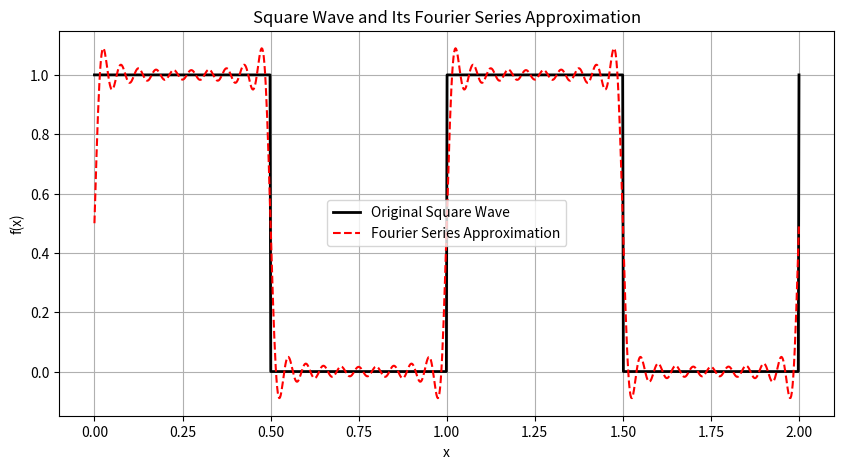

Here is the Python script that generated this plot:
import numpy as np
import matplotlib.pyplot as plt


# Define the square wave function over one period
def square_wave(x):
    return np.where((x % 1) < 0.5, 1, 0)


# Fourier series approximation of the square wave
def fourier_square(x, harmonics=10):
    # Start with the constant term a0 = 1/2
    f_approx = 0.5 * np.ones_like(x)
    for k in range(harmonics):
        n = 2 * k + 1  # only odd harmonics
        f_approx += (2 / (np.pi * n)) * np.sin(2 * np.pi * n * x)
    return f_approx


# Create an x array over two periods for better visualization
x = np.linspace(0, 2, 1000)
y_square = square_wave(x)
y_fourier = fourier_square(x, harmonics=10)  # try with 10 odd harmonics

# Plot the original square wave and its Fourier approximation
plt.figure(figsize=(10, 5))
plt.plot(x, y_square, label="Original Square Wave", color="black", linewidth=2)
plt.plot(
    x, y_fourier, label="Fourier Series Approximation", linestyle="--", color="red"
)
plt.title("Square Wave and Its Fourier Series Approximation")
plt.xlabel("x")
plt.ylabel("f(x)")
plt.legend()
plt.grid(True)
plt.show()
